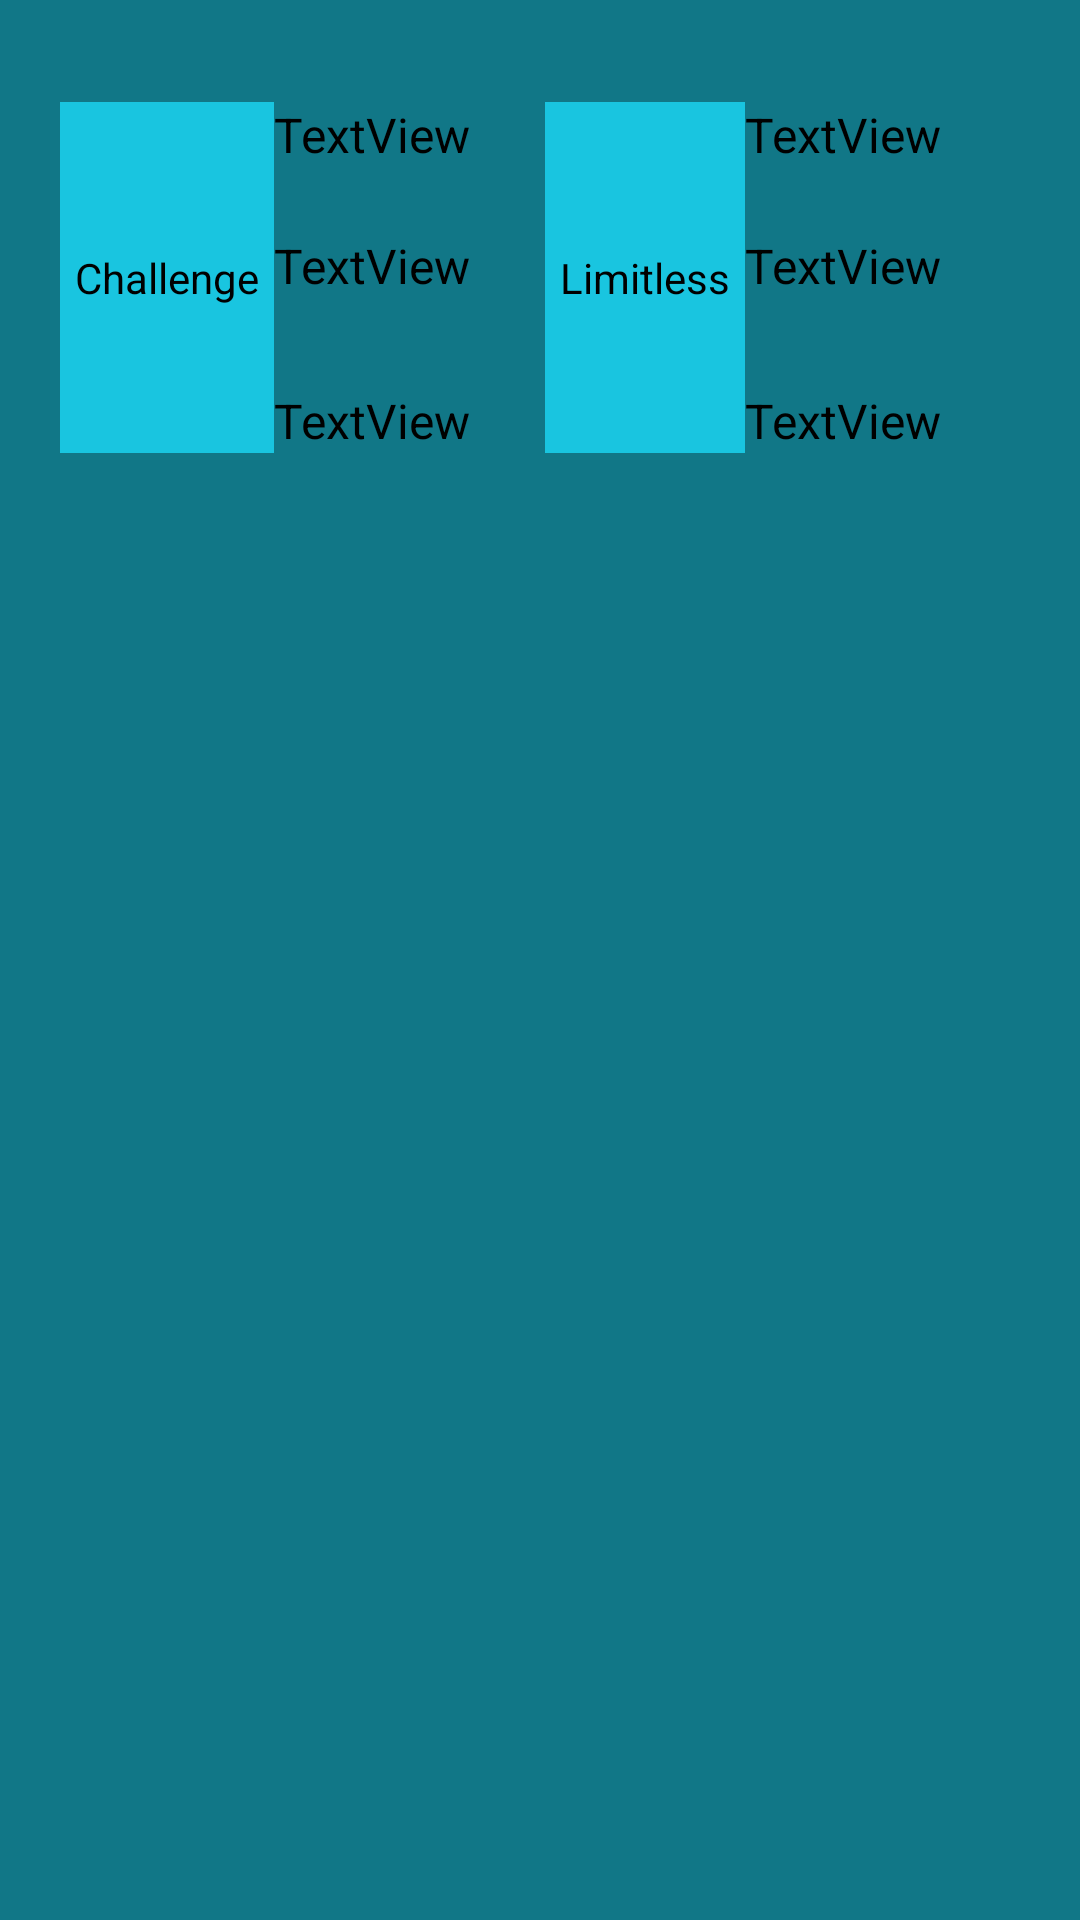

Write the Android layout XML for this screen, with the resource values it uses.
<!-- AndroidManifest.xml: application theme AppTheme -->
<!-- res/layout/mode.xml -->
<?xml version="1.0" encoding="utf-8"?>
<LinearLayout xmlns:android="http://schemas.android.com/apk/res/android"
    xmlns:tools="http://schemas.android.com/tools"
    android:orientation="horizontal" android:layout_width="match_parent"
    android:layout_height="match_parent"
    android:background="@color/backgroundBleuFonce"
    android:padding="10dp">


    <RelativeLayout
        android:layout_width="wrap_content"
        android:layout_height="wrap_content"
        android:paddingRight="15dp">

        <TextView
            android:text="TextView"
            android:layout_width="wrap_content"
            android:layout_height="wrap_content"
            android:id="@+id/thirdC"
            android:layout_marginTop="30dp"
            android:textSize="16sp"
            android:textColor="@android:color/black"
            android:layout_below="@+id/secondC"
            android:layout_alignStart="@+id/secondC" />

        <TextView
            android:text="TextView"
            android:layout_width="wrap_content"
            android:layout_height="wrap_content"
            android:id="@+id/secondC"
            android:textSize="16sp"
            android:layout_marginTop="22dp"
            android:textColor="@android:color/black"
            android:layout_below="@+id/firstC"
            android:layout_alignStart="@+id/firstC" />

        <TextView
            android:text="@string/challenge"
            android:layout_width="wrap_content"
            android:id="@+id/textView9"
            android:layout_height="100dp"
            android:layout_alignBottom="@+id/thirdC"
            android:layout_alignParentStart="true"
            android:textAlignment="center"
            android:gravity="center_vertical"
            android:textSize="14sp"
            android:textColor="@android:color/black"
            android:background="@color/backgroundBleuClair"
            android:padding="5dp"
            android:layout_alignTop="@+id/firstC"
            android:layout_marginStart="10dp" />

        <TextView
            android:text="TextView"
            android:layout_width="wrap_content"
            android:layout_height="wrap_content"
            android:id="@+id/firstC"
            android:textSize="16sp"
            android:textColor="@android:color/black"
            android:layout_marginTop="24dp"
            android:layout_toEndOf="@+id/textView9" />
    </RelativeLayout>

    <RelativeLayout
        android:layout_width="wrap_content"
        android:layout_height="wrap_content">

        <TextView
            android:text="TextView"
            android:layout_width="wrap_content"
            android:layout_height="wrap_content"
            android:id="@+id/thirdL"
            android:layout_marginTop="30dp"
            android:textSize="16sp"
            android:textColor="@android:color/black"
            android:layout_below="@+id/secondL"
            android:layout_alignStart="@+id/secondL" />

        <TextView
            android:text="TextView"
            android:layout_width="wrap_content"
            android:layout_height="wrap_content"
            android:id="@+id/secondL"
            android:textSize="16sp"
            android:layout_marginTop="22dp"
            android:textColor="@android:color/black"
            android:layout_below="@+id/firstL"
            android:layout_alignStart="@+id/firstL" />

        <TextView
            android:text="@string/limitless"
            android:layout_width="wrap_content"
            android:id="@+id/textView10"
            android:layout_height="100dp"
            android:layout_alignBottom="@+id/thirdL"
            android:layout_alignParentStart="true"
            android:textAlignment="center"
            android:gravity="center_vertical"
            android:textSize="14sp"
            android:textColor="@android:color/black"
            android:background="@color/backgroundBleuClair"
            android:padding="5dp"
            android:layout_alignTop="@+id/firstL"
            android:layout_marginStart="10dp" />

        <TextView
            android:text="TextView"
            android:layout_width="wrap_content"
            android:layout_height="wrap_content"
            android:id="@+id/firstL"
            android:textSize="16sp"
            android:textColor="@android:color/black"
            android:layout_marginTop="24dp"
            android:layout_toEndOf="@+id/textView10" />
    </RelativeLayout>


</LinearLayout>
<!-- resources referenced by this layout -->
<resources>
  <color name="backgroundBleuClair">#19c5e0</color>
  <color name="backgroundBleuFonce">#117787</color>
  <string name="challenge">Challenge</string>
  <string name="limitless">Limitless</string>
  <style name="AppTheme" parent="android:Theme.Light.NoTitleBar">
          
          <item name="colorPrimary">@color/colorPrimary</item>
          <item name="colorPrimaryDark">@color/colorPrimaryDark</item>
          <item name="colorAccent">@color/colorAccent</item>
          <item name="android:windowActionBar">false</item>
          <item name="android:windowNoTitle">true</item>
      </style>
  <color name="colorPrimary">#3F51B5</color>
  <color name="colorPrimaryDark">#303F9F</color>
  <color name="colorAccent">#FF4081</color>
</resources>
